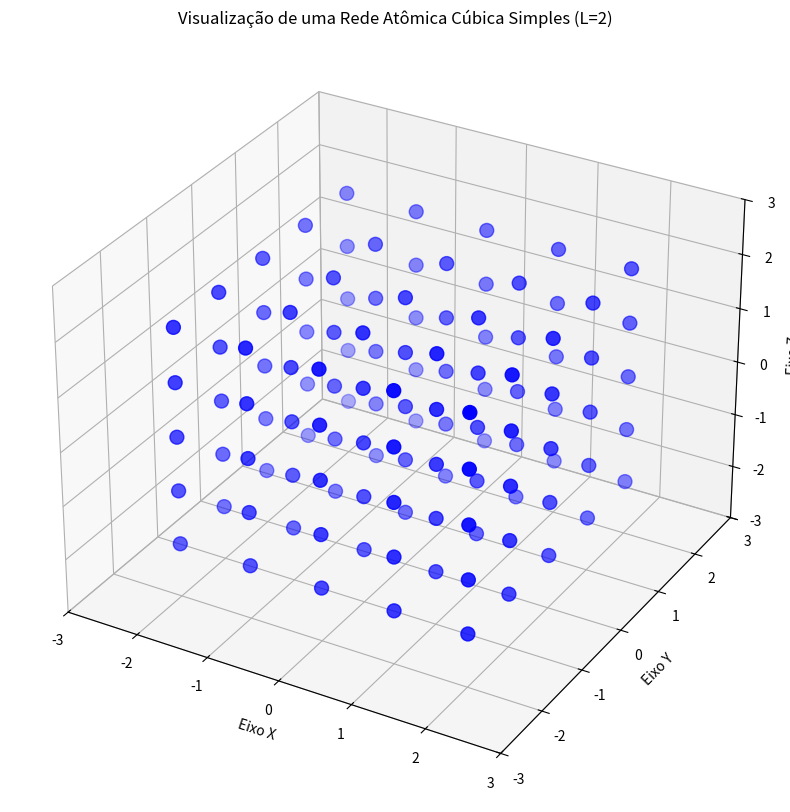

This chart was generated by the following Python code:
import matplotlib.pyplot as plt
from mpl_toolkits.mplot3d import Axes3D
import numpy as np

# Parâmetros da rede
L = 2  # Reduzido para L=2 para uma visualização mais rápida e clara no notebook
R = 0.3 # Raio das esferas (não diretamente usado para o tamanho do ponto em scatter, mas para conceito)

# Listas para armazenar as coordenadas dos átomos
x_coords = []
y_coords = []
z_coords = []

# Iterar sobre as posições da rede
for i in range(-L, L + 1):
    for j in range(-L, L + 1):
        for k in range(-L, L + 1):
            x_coords.append(i)
            y_coords.append(j)
            z_coords.append(k)

# Criar a figura e o eixo 3D
fig = plt.figure(figsize=(10, 10))
ax = fig.add_subplot(111, projection='3d')

# Plotar os átomos como pontos em um gráfico de dispersão 3D
ax.scatter(x_coords, y_coords, z_coords, c='blue', marker='o', s=100) # s é o tamanho do marcador

# Configurar rótulos dos eixos
ax.set_xlabel('Eixo X')
ax.set_ylabel('Eixo Y')
ax.set_zlabel('Eixo Z')

# Configurar título
ax.set_title('Visualização de uma Rede Atômica Cúbica Simples (L=' + str(L) + ')')

# Ajustar os limites dos eixos para garantir que todos os pontos sejam visíveis
ax.set_xlim([-L-1, L+1])
ax.set_ylim([-L-1, L+1])
ax.set_zlim([-L-1, L+1])

# Salvar a imagem
plt.savefig('rede_atomica.png')

# Mostrar o gráfico (opcional, para ambientes interativos)
plt.show()
